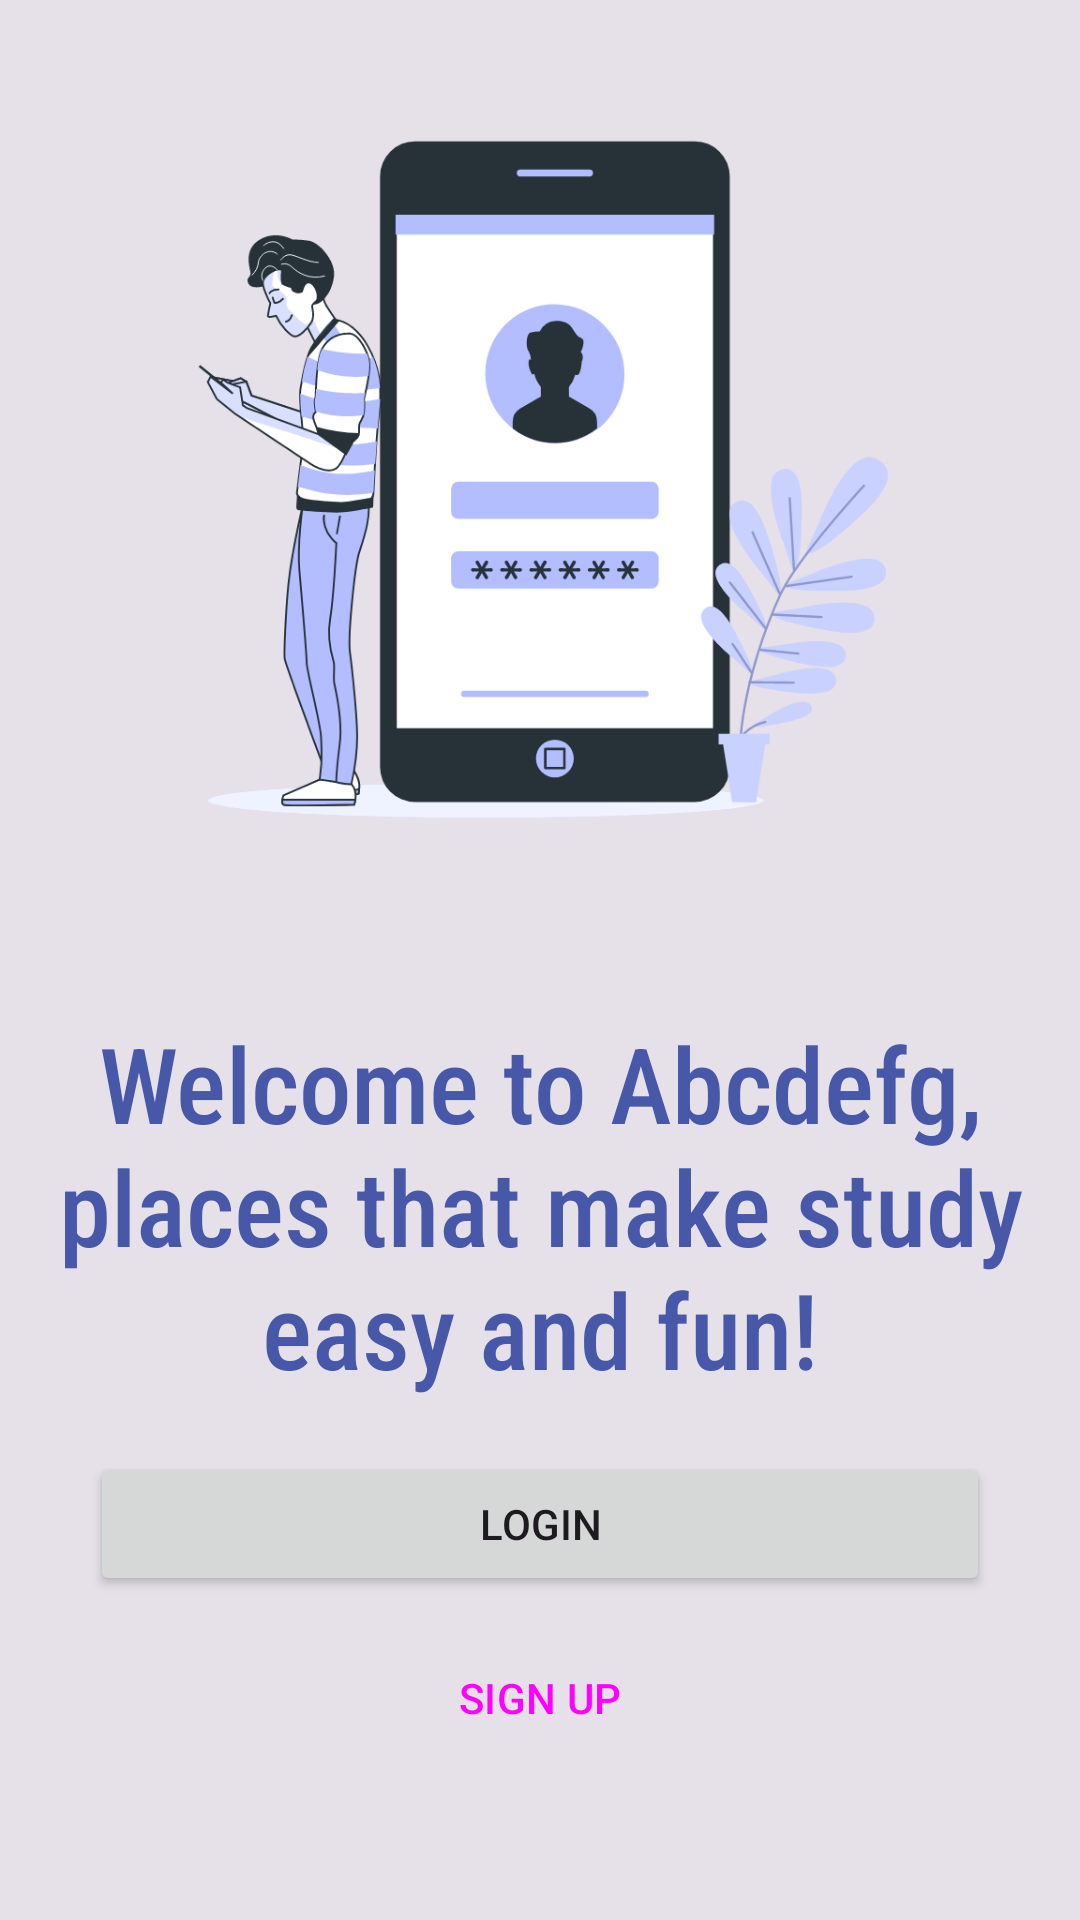

Produce the Android XML layout that renders to this screen, including the resource entries it uses.
<!-- AndroidManifest.xml: application theme AppTheme -->
<!-- res/layout/activity_main.xml -->
<?xml version="1.0" encoding="utf-8"?>
<androidx.constraintlayout.widget.ConstraintLayout xmlns:android="http://schemas.android.com/apk/res/android"
    xmlns:app="http://schemas.android.com/apk/res-auto"
    xmlns:tools="http://schemas.android.com/tools"
    android:layout_width="match_parent"
    android:layout_height="match_parent"
    tools:context=".MainActivity"
    android:background="?colorSurfaceContainerHighest">

    <androidx.constraintlayout.widget.Guideline
        android:layout_width="wrap_content"
        android:layout_height="wrap_content"
        android:id="@+id/homeGuideLine"
        app:layout_constraintGuide_percent="0.5"
        android:orientation="horizontal"/>

    <ImageView
        android:id="@+id/picWelcome"
        android:layout_width="300dp"
        android:layout_height="300dp"
        app:layout_constraintBottom_toTopOf="@+id/homeGuideLine"
        app:layout_constraintStart_toStartOf="parent"
        app:layout_constraintEnd_toEndOf="parent"
        app:layout_constraintTop_toTopOf="parent"
        app:srcCompat="@drawable/login" />

    <TextView
        android:id="@+id/greeting"
        android:layout_width="0dp"
        android:layout_height="wrap_content"
        android:text="@string/greeting"
        android:fontFamily="sans-serif-condensed-medium"
        android:textSize="35sp"
        android:textAlignment="center"
        android:textColor="?colorPrimary"
        app:layout_constraintTop_toBottomOf="@+id/homeGuideLine"
        app:layout_constraintStart_toStartOf="parent"
        app:layout_constraintEnd_toEndOf="parent"
        app:layout_constraintBottom_toTopOf="@+id/login"
        android:layout_marginLeft="15dp"
        android:layout_marginRight="15dp"/>

    <Button
        android:id="@+id/login"
        android:layout_width="0dp"
        android:layout_height="wrap_content"
        android:text="@string/login"
        app:layout_constraintStart_toStartOf="parent"
        app:layout_constraintEnd_toEndOf="parent"
        app:layout_constraintBottom_toTopOf="@+id/signUp"
        android:layout_marginLeft="30dp"
        android:layout_marginRight="30dp"
        android:layout_marginBottom="10dp"/>

    <Button
        android:id="@+id/signUp"
        android:layout_width="0dp"
        android:layout_height="wrap_content"
        style="@style/Widget.Material3.Button.OutlinedButton"
        android:text="@string/sign_up"
        app:layout_constraintStart_toStartOf="parent"
        app:layout_constraintEnd_toEndOf="parent"
        app:layout_constraintBottom_toBottomOf="parent"
        android:layout_marginLeft="30dp"
        android:layout_marginRight="30dp"
        android:layout_marginBottom="50dp"/>


</androidx.constraintlayout.widget.ConstraintLayout>
<!-- resources referenced by this layout -->
<resources>
  <string name="greeting">Welcome to Abcdefg, places that make study easy and fun!</string>
  <string name="login">LOGIN</string>
  <string name="sign_up">SIGN UP</string>
  <style name="newDrawerIcon" parent="Widget.AppCompat.DrawerArrowToggle">
          <item name="spinBars">true</item>
          <item name="color">?colorOnPrimary</item>
      </style>
  <color name="md_theme_light_primary">#4758A9</color>
  <color name="md_theme_light_onPrimary">#FFFFFF</color>
  <color name="md_theme_light_primaryContainer">#DDE1FF</color>
  <color name="md_theme_light_onPrimaryContainer">#001356</color>
  <color name="md_theme_light_secondary">#5A5D72</color>
  <color name="md_theme_light_onSecondary">#FFFFFF</color>
  <color name="md_theme_light_secondaryContainer">#DFE1F9</color>
  <color name="md_theme_light_onSecondaryContainer">#171B2C</color>
  <color name="md_theme_light_tertiary">#76546E</color>
  <color name="md_theme_light_onTertiary">#FFFFFF</color>
  <color name="md_theme_light_tertiaryContainer">#FFD7F3</color>
  <color name="md_theme_light_onTertiaryContainer">#2C1228</color>
  <color name="md_theme_light_error">#BA1A1A</color>
  <color name="md_theme_light_errorContainer">#FFDAD6</color>
  <color name="md_theme_light_onError">#FFFFFF</color>
  <color name="md_theme_light_onErrorContainer">#410002</color>
  <color name="md_theme_light_background">#FEFBFF</color>
  <color name="md_theme_light_onBackground">#1B1B1F</color>
  <color name="md_theme_light_surface">#FEFBFF</color>
  <color name="md_theme_light_onSurface">#1B1B1F</color>
  <color name="md_theme_light_surfaceVariant">#E2E1EC</color>
  <color name="md_theme_light_onSurfaceVariant">#45464F</color>
  <color name="md_theme_light_outline">#767680</color>
  <color name="md_theme_light_inverseOnSurface">#F3F0F4</color>
  <color name="md_theme_light_inverseSurface">#303034</color>
  <color name="md_theme_light_inversePrimary">#B9C3FF</color>
</resources>
